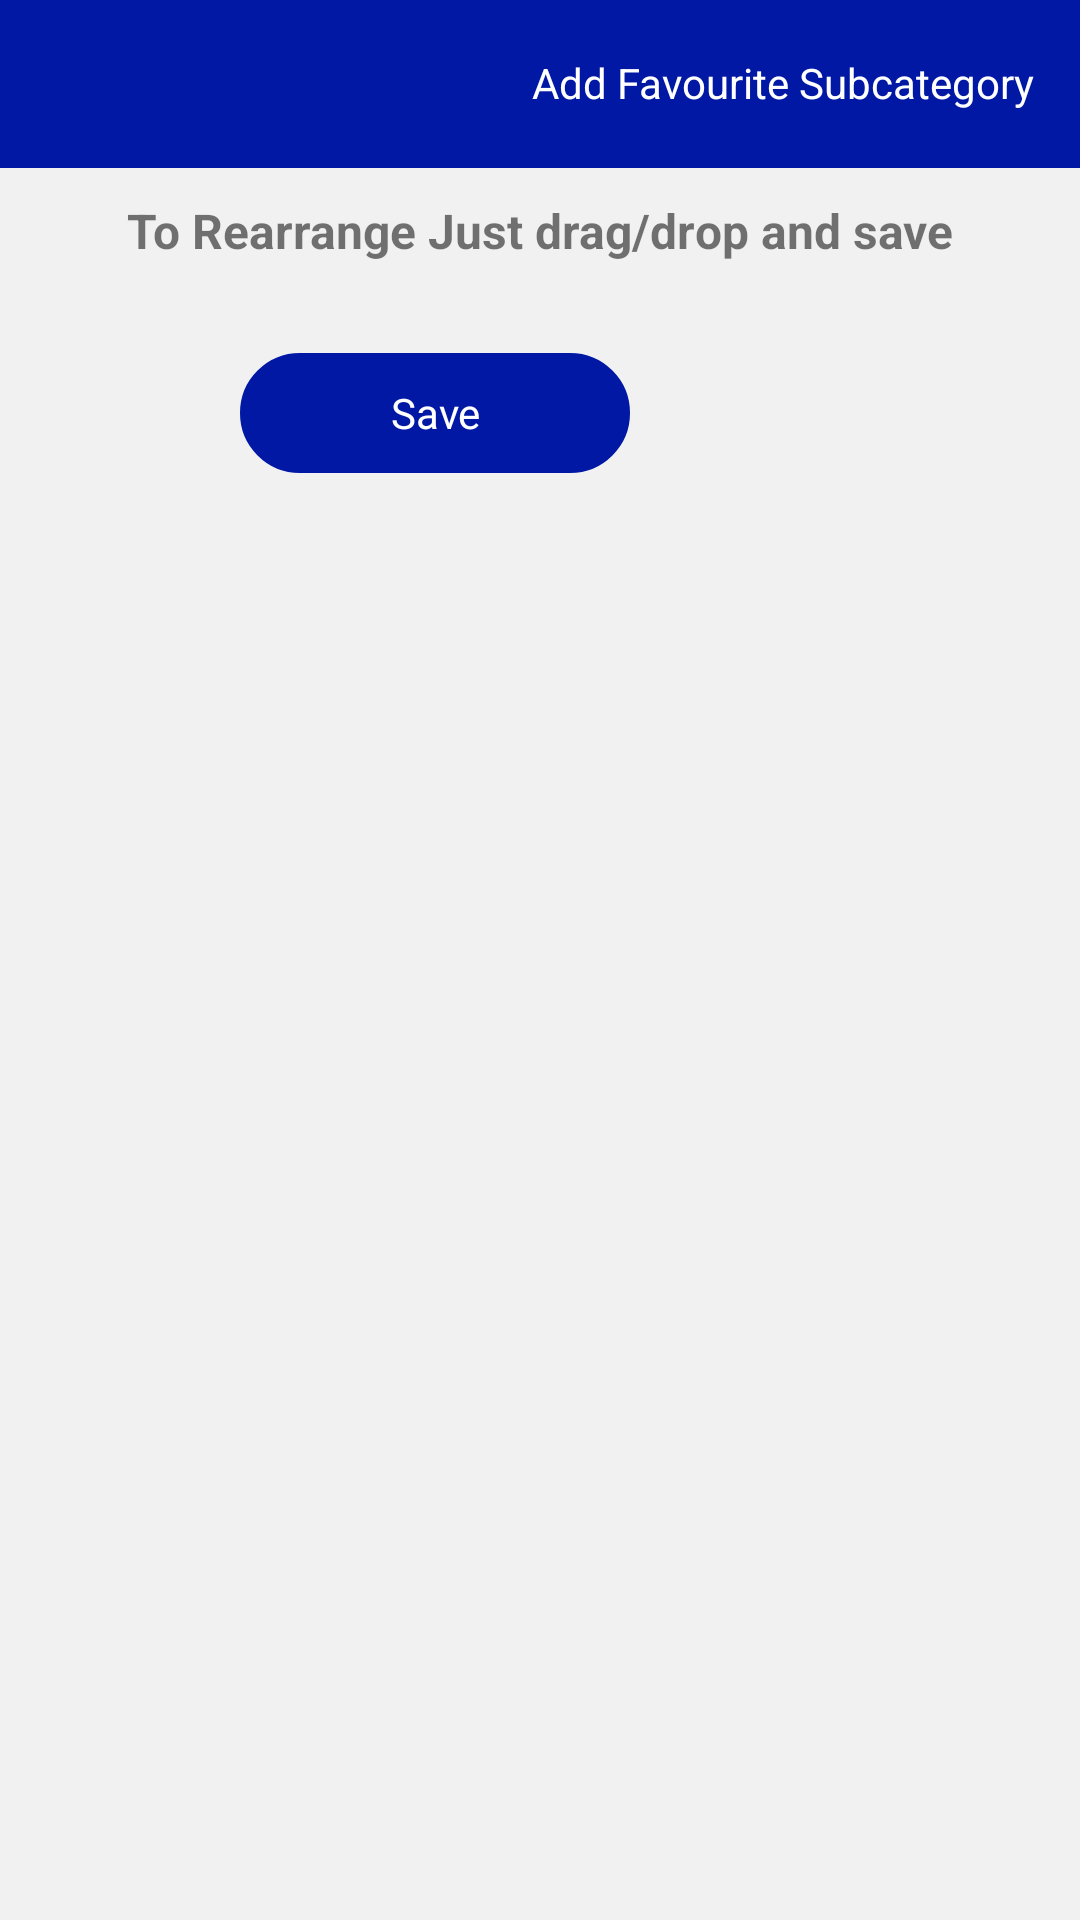

Reconstruct the res/layout file that produces this screen, plus the resources it refers to.
<!-- AndroidManifest.xml: application theme Theme.SewaklalCorporate -->
<!-- res/layout/activity_favourite_subcategory.xml -->
<?xml version="1.0" encoding="utf-8"?>
<RelativeLayout
    xmlns:android="http://schemas.android.com/apk/res/android"
    xmlns:app="http://schemas.android.com/apk/res-auto"
    xmlns:tools="http://schemas.android.com/tools"
    android:layout_width="match_parent"
    android:layout_height="match_parent"
    android:background="@color/background"
    tools:context=".Activities.FavouriteSubcategoryActivity">

    <LinearLayout
        android:id="@+id/linear"
        android:layout_width="match_parent"
        android:layout_height="wrap_content"
        android:orientation="horizontal"
        android:background="@color/colorPrimary">

        <androidx.appcompat.widget.Toolbar
            android:id="@+id/toolbar"
            style="@style/toolbar1"
            android:background="@color/colorPrimary"/>

        <LinearLayout
            android:id="@+id/linear_fav_sub"
            android:layout_width="match_parent"
            android:layout_height="wrap_content"
            android:gravity="end"
            android:layout_gravity="center"
            android:layout_marginRight="15dp"
            android:orientation="horizontal">

            <ImageView
                android:layout_width="20dp"
                android:layout_height="20dp"
                android:src="@drawable/add"/>

            <TextView
                android:layout_width="wrap_content"
                android:layout_height="wrap_content"
                android:textColor="@color/white"
                android:text="Add Favourite Subcategory"/>

        </LinearLayout>

    </LinearLayout>

    <TextView
        android:id="@+id/tv_rearrange"
        android:layout_below="@+id/linear"
        android:layout_width="match_parent"
        android:layout_height="wrap_content"
        android:text="To Rearrange Just drag/drop and save"
        android:gravity="center"
        android:layout_marginTop="10dp"
        android:textStyle="bold"
        android:textSize="16dp"/>

    <androidx.recyclerview.widget.RecyclerView
        android:id="@+id/recyclewView"
        android:layout_below="@+id/tv_rearrange"
        android:layout_marginTop="10dp"
        android:layout_width="match_parent"
        android:layout_height="wrap_content"/>

    <TextView
        android:layout_below="@+id/recyclewView"
        android:layout_width="130dp"
        android:layout_height="40dp"
        android:textColor="@color/white"
        android:layout_gravity="center"
        android:gravity="center"
        android:layout_marginLeft="80dp"
        android:layout_marginBottom="80dp"
        android:layout_marginTop="20dp"
        android:background="@drawable/dark_blue"
        android:text="Save"/>




</RelativeLayout>
<!-- resources referenced by this layout -->
<resources>
  <color name="background">#1D808080</color>
  <color name="colorPrimary">#0118a4</color>
  <color name="white">#FFFFFFFF</color>
  <!-- drawable dark_blue (drawable) -->
  <?xml version="1.0" encoding="utf-8"?>
  <shape xmlns:android="http://schemas.android.com/apk/res/android"
      android:shape="rectangle">
      <gradient android:startColor="@color/colorPrimary"
          android:endColor="@color/colorPrimary"
          android:angle="270" />
      <corners android:radius="20dp" />
      <stroke android:width="3px"
          android:color="@color/colorPrimary" />
  </shape>
  <style name="toolbar1">
          <item name="android:id">@id/toolbar</item>
          <item name="theme">@style/ThemeOverlay.AppCompat.Dark.ActionBar</item>
          <item name="android:minHeight">?attr/actionBarSize</item>
          <item name="android:layout_width">wrap_content</item>
          <item name="android:layout_height">?attr/actionBarSize</item>
          <item name="titleTextAppearance">@style/Toolbar.TitleText</item>
          <item name="background">@color/colorPrimary</item>
          <item name="android:gravity">center_vertical</item>
      </style>
  <style name="Theme.SewaklalCorporate" parent="Theme.MaterialComponents.DayNight.NoActionBar">
          
          <item name="colorPrimary">@color/purple_500</item>
          <item name="colorPrimaryVariant">@color/purple_700</item>
          <item name="colorOnPrimary">@color/white</item>
          
          <item name="colorSecondary">@color/teal_200</item>
          <item name="colorSecondaryVariant">@color/teal_700</item>
          <item name="colorOnSecondary">@color/black</item>
          
          <item name="android:statusBarColor" tools:targetApi="l">?attr/colorPrimaryVariant</item>
          
      </style>
  <style name="Toolbar.TitleText" parent="TextAppearance.Widget.AppCompat.Toolbar.Title">
          <item name="android:textSize">18dp</item>
      </style>
  <color name="purple_500">#0118a4</color>
  <color name="purple_700">#0118a4</color>
  <color name="teal_200">#FF03DAC5</color>
  <color name="teal_700">#FF018786</color>
  <color name="black">#FF000000</color>
</resources>
